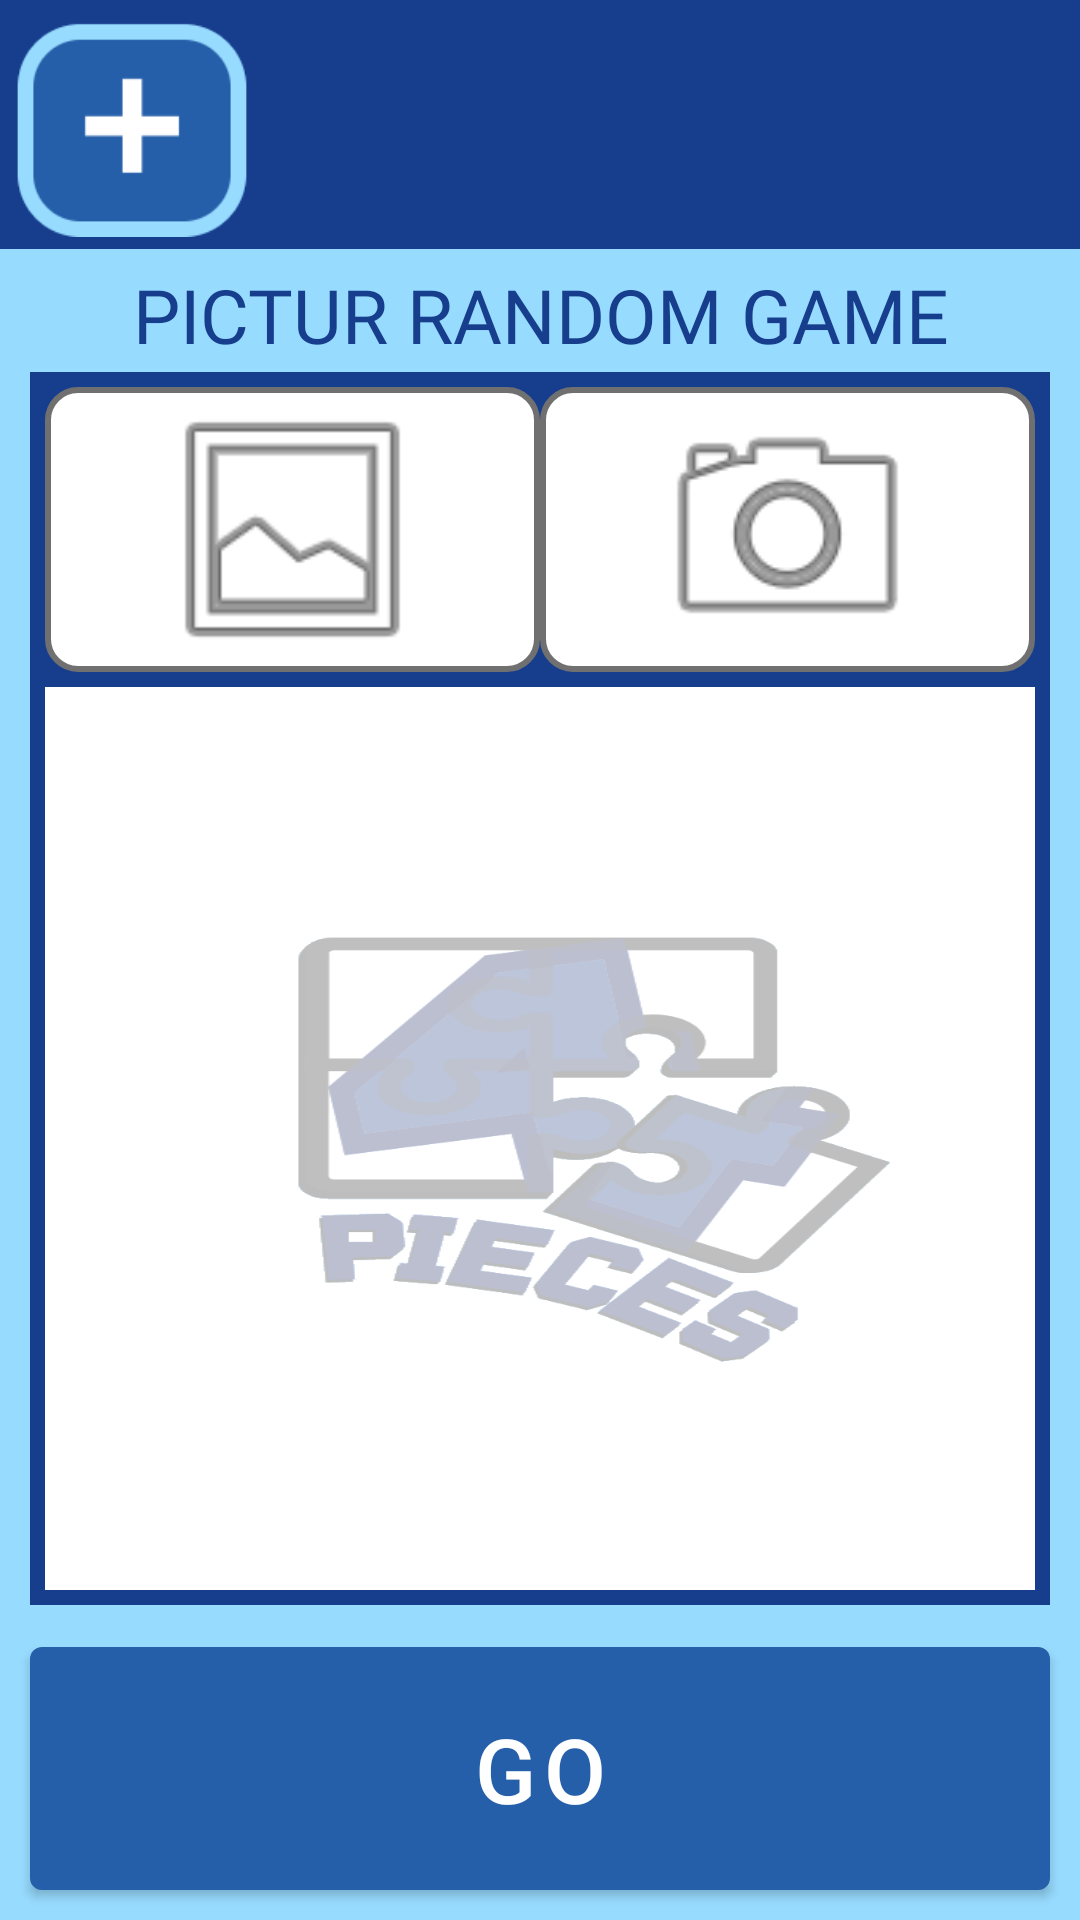

Android layout source for this screen:
<!-- AndroidManifest.xml: application theme Theme.4puzzleGame -->
<!-- res/layout/activity_selectpicture_random.xml -->
<?xml version="1.0" encoding="utf-8"?>
<androidx.coordinatorlayout.widget.CoordinatorLayout xmlns:android="http://schemas.android.com/apk/res/android"
    xmlns:app="http://schemas.android.com/apk/res-auto"
    xmlns:tools="http://schemas.android.com/tools"
    android:layout_width="match_parent"
    android:layout_height="match_parent"
    android:background="#97DBFF">

    <androidx.constraintlayout.widget.ConstraintLayout
        android:id="@+id/constraintLayout4"
        android:layout_width="match_parent"
        android:layout_height="match_parent">

        <TextView
            android:id="@+id/textView2"
            android:layout_width="0dp"
            android:layout_height="36dp"
            android:layout_marginTop="5dp"
            android:fontFamily="@font/mainfont_bold"
            android:foregroundTint="#E32D2D"
            android:text="@string/pictur"
            android:textAlignment="center"
            android:textColor="#173D8D"
            android:textSize="25sp"
            app:layout_constraintEnd_toEndOf="parent"
            app:layout_constraintHorizontal_bias="0.497"
            app:layout_constraintStart_toStartOf="parent"
            app:layout_constraintTop_toBottomOf="@+id/appBarLayout" />

        <com.google.android.material.appbar.AppBarLayout
            android:id="@+id/appBarLayout"
            android:layout_width="match_parent"
            android:layout_height="83dp"
            android:theme="@style/Theme.4puzzleGame.AppBarOverlay"
            app:layout_constraintEnd_toEndOf="parent"
            app:layout_constraintStart_toStartOf="parent"
            app:layout_constraintTop_toTopOf="parent">

            <androidx.constraintlayout.widget.ConstraintLayout
                android:id="@+id/toolbar"
                android:layout_width="match_parent"
                android:layout_height="match_parent"
                android:background="#173D8D">

                <ImageView
                    android:id="@+id/btnPlus"
                    android:layout_width="88dp"
                    android:layout_height="72dp"
                    android:layout_marginTop="7dp"
                    android:contentDescription=""
                    app:layout_constraintStart_toStartOf="parent"
                    app:layout_constraintTop_toTopOf="parent"
                    app:srcCompat="@drawable/plusbtn" />

            </androidx.constraintlayout.widget.ConstraintLayout>
        </com.google.android.material.appbar.AppBarLayout>

        <ImageView
            android:id="@+id/ivTablero3"
            android:layout_width="0dp"
            android:layout_height="0dp"
            android:layout_marginStart="10dp"
            android:layout_marginEnd="10dp"
            android:layout_marginBottom="8dp"
            android:background="#173D8D"
            app:layout_constraintBottom_toTopOf="@+id/btnGo"
            app:layout_constraintEnd_toEndOf="parent"
            app:layout_constraintHorizontal_bias="0.484"
            app:layout_constraintStart_toStartOf="parent"
            app:layout_constraintTop_toBottomOf="@+id/textView2" />


        <ImageView
            android:id="@+id/ivTablero"
            android:layout_width="0dp"
            android:layout_height="0dp"
            android:layout_marginStart="15dp"
            android:layout_marginTop="5dp"
            android:layout_marginEnd="15dp"
            android:layout_marginBottom="5dp"
            android:background="@drawable/fondotablergame"
            app:layout_constraintBottom_toBottomOf="@+id/ivTablero3"
            app:layout_constraintEnd_toEndOf="parent"
            app:layout_constraintHorizontal_bias="0.49"
            app:layout_constraintStart_toStartOf="parent"
            app:layout_constraintTop_toBottomOf="@+id/linearLayout3" />

        <LinearLayout
            android:id="@+id/linearLayout3"
            android:layout_width="0dp"
            android:layout_height="95dp"
            android:layout_marginStart="5dp"
            android:layout_marginTop="5dp"
            android:layout_marginEnd="5dp"
            android:orientation="horizontal"
            app:layout_constraintEnd_toEndOf="@+id/ivTablero3"
            app:layout_constraintHorizontal_bias="0.5"
            app:layout_constraintStart_toStartOf="@+id/ivTablero3"
            app:layout_constraintTop_toBottomOf="@+id/textView2">

            <LinearLayout
                android:id="@+id/btnLGalery"
                android:layout_width="wrap_content"
                android:layout_height="match_parent"
                android:layout_weight="1"
                android:background="@drawable/input_bg"
                android:orientation="horizontal">

                <ImageView
                    android:id="@+id/imageView6"
                    android:layout_width="wrap_content"
                    android:layout_height="match_parent"
                    android:layout_weight="1"
                    app:srcCompat="@android:drawable/ic_menu_gallery" />
            </LinearLayout>

            <LinearLayout
                android:id="@+id/btnLCamera"
                android:layout_width="wrap_content"
                android:layout_height="match_parent"
                android:layout_weight="1"
                android:background="@drawable/input_bg"
                android:orientation="horizontal">

                <ImageView
                    android:layout_width="wrap_content"
                    android:layout_height="match_parent"
                    android:layout_weight="1"
                    app:srcCompat="@android:drawable/ic_menu_camera" />
            </LinearLayout>

        </LinearLayout>

        <Button
            android:id="@+id/btnGo"
            android:layout_width="0dp"
            android:layout_height="93dp"
            android:layout_marginStart="10dp"
            android:layout_marginEnd="10dp"
            android:layout_marginBottom="4dp"
            android:text="@string/GO"
            android:textSize="30sp"
            app:layout_constraintBottom_toBottomOf="parent"
            app:layout_constraintEnd_toEndOf="parent"
            app:layout_constraintStart_toStartOf="parent" />

        <LinearLayout
            android:id="@+id/linearLayout"
            android:layout_width="0dp"
            android:layout_height="0dp"
            android:layout_marginStart="5dp"
            android:layout_marginEnd="5dp"
            android:orientation="vertical"
            app:layout_constraintBottom_toBottomOf="@+id/ivTablero"
            app:layout_constraintEnd_toEndOf="@+id/ivTablero"
            app:layout_constraintHorizontal_bias="1.0"
            app:layout_constraintStart_toStartOf="@+id/ivTablero"
            app:layout_constraintTop_toTopOf="@+id/ivTablero"
            app:layout_constraintVertical_bias="1.0"
            tools:context=".lyUi.SelectPictureActivity"
            tools:ignore="MissingConstraints">

            <GridView
                android:id="@+id/gridView"
                android:layout_width="match_parent"
                android:layout_height="match_parent"
                android:horizontalSpacing="6dp"
                android:numColumns="3"
                android:verticalSpacing="20dp">

            </GridView>
        </LinearLayout>

    </androidx.constraintlayout.widget.ConstraintLayout>

    <FrameLayout
        android:id="@+id/flMenu"
        android:layout_width="match_parent"
        android:layout_height="match_parent"
        app:layout_anchorGravity="center">

    </FrameLayout>


</androidx.coordinatorlayout.widget.CoordinatorLayout>
<!-- resources referenced by this layout -->
<resources>
  <!-- drawable fondotablergame: png bitmap (drawable-xhdpi, 45429 bytes) -->
  <!-- drawable input_bg (drawable) -->
  <?xml version="1.0" encoding="utf-8"?>
  <shape xmlns:android="http://schemas.android.com/apk/res/android"
      android:shape="rectangle"
      android:padding="10dp">
      <stroke android:width="2dp" android:color="@color/grey"  />
      <solid android:color="@color/white" />
      <corners android:radius="10dp" />
  </shape>
  <!-- drawable plusbtn: png bitmap (drawable, 3079 bytes) -->
  <string name="GO">GO</string>
  <string name="pictur">PICTUR RANDOM GAME</string>
  <style name="Theme.4puzzleGame.AppBarOverlay" parent="ThemeOverlay.AppCompat.Dark.ActionBar" />
  <style name="Theme.4puzzleGame" parent="Theme.MaterialComponents.DayNight.DarkActionBar">
          
          <item name="colorPrimary">@color/sec_azul</item>
          <item name="colorPrimaryVariant">@color/main_azul</item>
          <item name="colorOnPrimary">@color/white</item>
          
          <item name="colorSecondary">@color/bg_azul</item>
          <item name="colorSecondaryVariant">@color/sec_azul</item>
          <item name="colorOnSecondary">@color/main_azul</item>
          
          <item name="android:statusBarColor" tools:targetApi="l">?attr/colorPrimaryVariant</item>
          <item name="android:buttonStyle">@style/Theme.4puzzleGame.Button</item>
          
      </style>
  <color name="grey">#707070</color>
  <color name="white">#FFFFFFFF</color>
  <color name="sec_azul">#FF255FA9</color>
  <color name="main_azul">#FF173D8D</color>
  <color name="bg_azul">#FF97DBFF</color>
  <style name="Theme.4puzzleGame.Button" parent="Theme.4puzzleGame">
          <item name="colorPrimary">@color/main_azul</item>
          <item name="android:background">@drawable/btn_oscuro</item>
          <item name="android:focusable">true</item>
          <item name="android:clickable">true</item>
          <item name="android:textColor">@color/white</item>
          <item name="android:textSize">25dp</item>
          <item name="android:gravity">center_vertical|center_horizontal</item>
          <item name="fontFamily">@font/mainfont_bold</item>
          <item name="textAllCaps">true</item>
      </style>
  <!-- drawable btn_oscuro (drawable) -->
  <?xml version="1.0" encoding="utf-8"?>
  <selector xmlns:android="http://schemas.android.com/apk/res/android" >
      <item android:state_pressed="true">
          <shape android:shape="rectangle" android:visible="true">
              <corners android:radius="20dp" />
              <stroke android:width="10dp" android:color="#255FA9" />
          </shape>
  
      </item>
      <item android:state_focused="true" >
          <shape android:shape="rectangle" android:visible="true">
              <corners android:radius="20dp" />
              <stroke android:width="10dp" android:color="#255FA9"  />
          </shape>
      </item>
      <item  >
          <shape android:layout_width="match_parent" android:layout_height="match_parent" android:shape="rectangle" android:visible="true">
              <corners android:radius="20dp" />
              <stroke android:width="10dp" android:color="#173D8D" />
          </shape>
      </item>
  </selector>
</resources>
